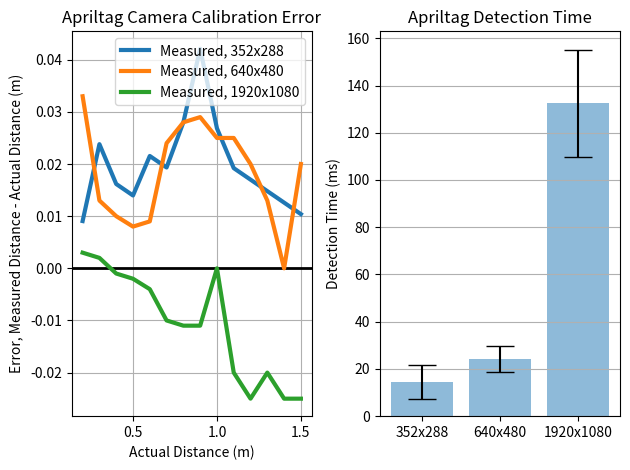

Source code (Python):
"""
Plots a curve for how well the camera can estimate position of the AR tag as a function of distance from the camera
"""

import numpy as np
import matplotlib.pyplot as plt

INCH_TO_METERS = 0.0254

actual = np.arange(0.2, 1.6, 0.1)
measured_352x288 = 0.069/(2.5*INCH_TO_METERS)*np.array([0.1924, 0.298, 0.383, 0.473, 0.572, 0.662, 0.762, 0.867, 0.945, 1.03, 1.12, 1.21, 1.30, 1.39])  # I accidentally used the wrong measurement when testing
measured_640x480 = np.array([0.233, 0.313, 0.41, 0.508, 0.609, 0.724, 0.828, 0.929, 1.025, 1.125, 1.22, 1.313, 1.400, 1.52])
measured_1920x1080 = np.array([0.203, 0.302, 0.399, 0.498, 0.596, 0.69, 0.789, 0.889, 1.00, 1.08, 1.175, 1.28, 1.375, 1.475])
expected = actual

detection_labels = ["352x288", "640x480", "1920x1080"]
avg_detection_times = 1000*np.array([0.014413315331010455, 0.024098950268817202, 0.1323965751633987])
std_detection_times = 1000*np.array([0.007355659119345381, 0.005478367169663338, 0.022784556493893743])

fig, axs = plt.subplots(1, 2)
# axs[0].plot(actual, expected, label="Expected")
# axs[0].plot(actual, np.zeros(actual.shape), label="", lw=3, c='k')
axs[0].axhline(0, lw=2, c='k')
axs[0].plot(actual, measured_352x288 - actual, label="Measured, 352x288", lw=3)
axs[0].plot(actual, measured_640x480 - actual, label="Measured, 640x480", lw=3)
axs[0].plot(actual, measured_1920x1080 - actual, label="Measured, 1920x1080", lw=3)
axs[0].set_title("Apriltag Camera Calibration Error")
axs[0].set_xlabel("Actual Distance (m)")
axs[0].set_ylabel("Error, Measured Distance - Actual Distance (m)")
axs[0].grid(True)
axs[0].legend()

axs[1].bar(np.arange(len(avg_detection_times)), avg_detection_times, yerr=std_detection_times, align='center',
           alpha=0.5, ecolor='black', capsize=10, lw=2)
axs[1].set_ylabel("Detection Time (ms)")
axs[1].set_xticks(np.arange(len(avg_detection_times)))
axs[1].set_xticklabels(detection_labels)
axs[1].set_title("Apriltag Detection Time")
axs[1].yaxis.grid(True)
plt.tight_layout()

plt.show()
